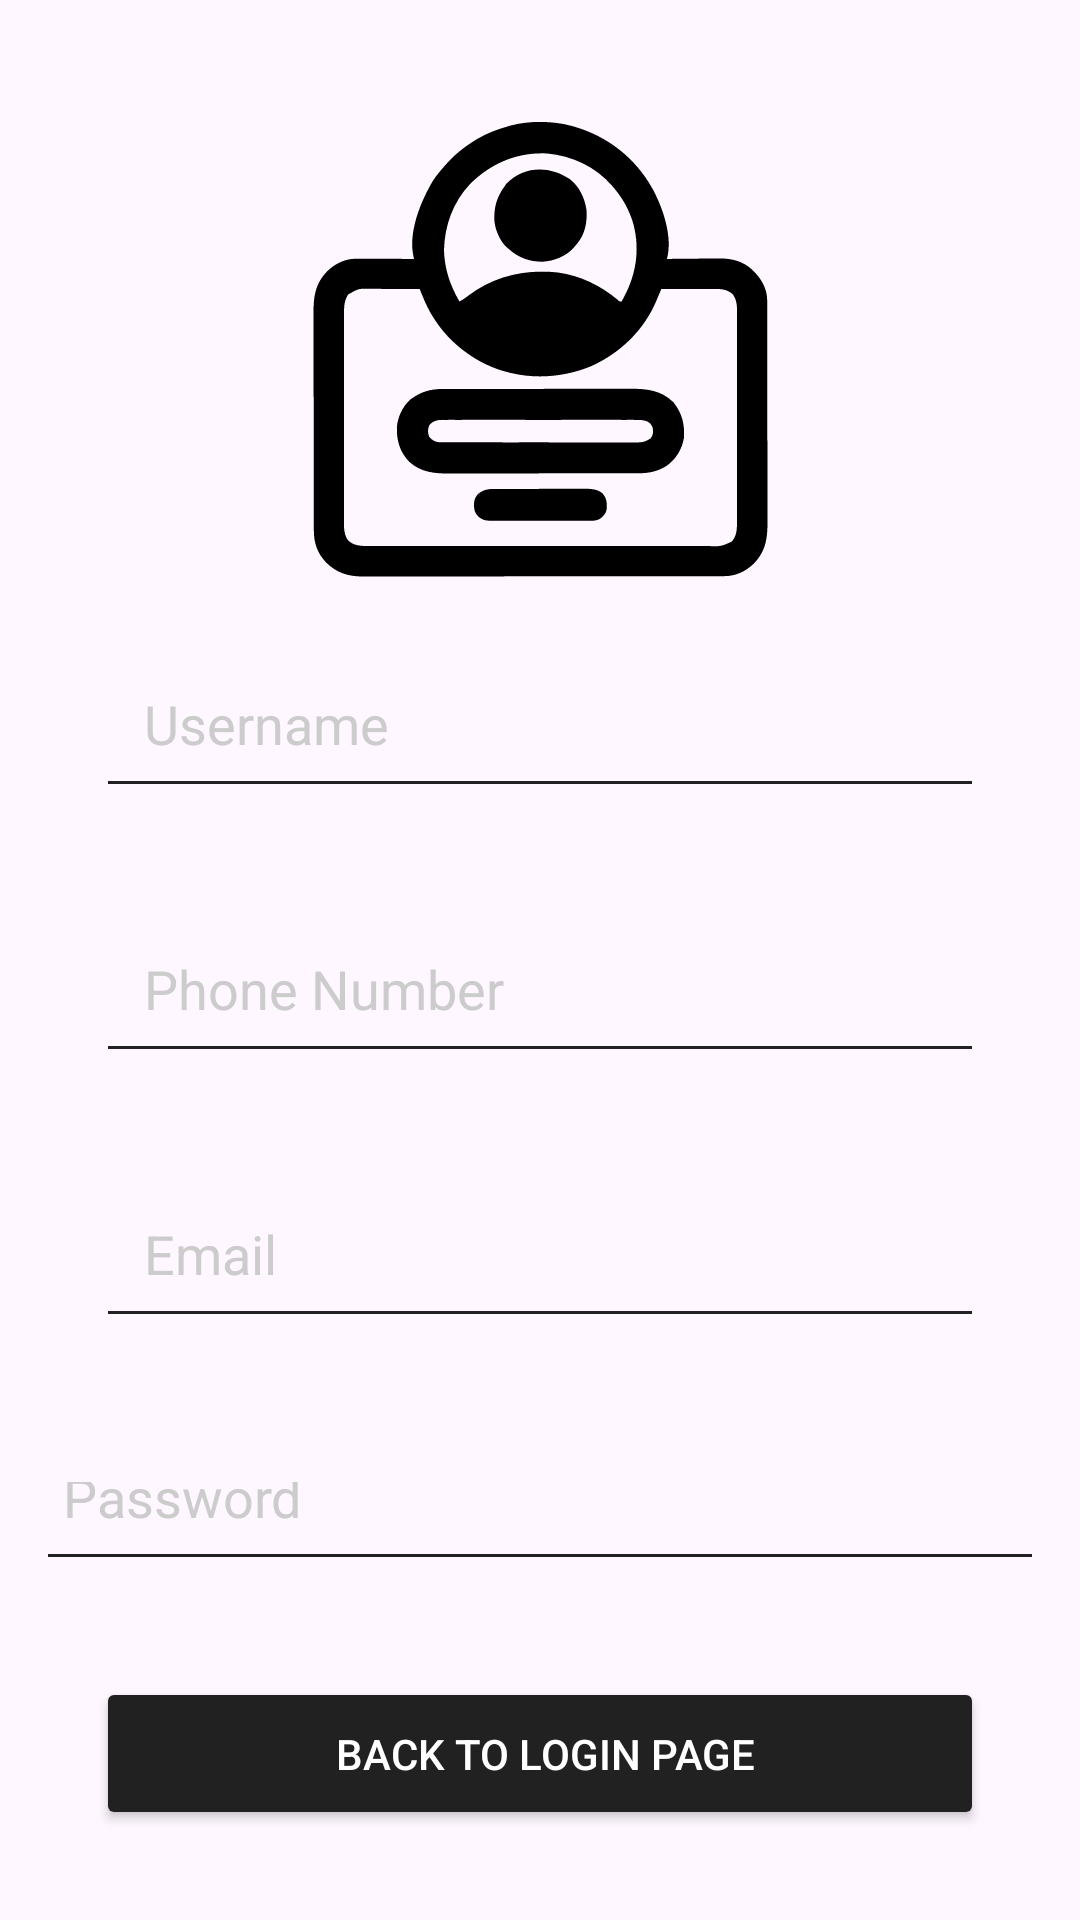

Produce the Android XML layout that renders to this screen, including the resource entries it uses.
<!-- AndroidManifest.xml: application theme Theme.Application28 -->
<!-- res/layout/user_register.xml -->
<?xml version="1.0" encoding="utf-8"?>
<androidx.constraintlayout.widget.ConstraintLayout xmlns:android="http://schemas.android.com/apk/res/android"
    xmlns:app="http://schemas.android.com/apk/res-auto"
    xmlns:tools="http://schemas.android.com/tools"
    android:layout_width="match_parent"
    android:layout_height="match_parent"
    android:padding="16dp">

    

    

    

    

    <EditText
        android:id="@+id/registerUsername"
        android:layout_width="0dp"
        android:layout_height="wrap_content"
        android:layout_marginStart="16dp"
        android:layout_marginTop="16dp"
        android:layout_marginEnd="16dp"
        android:backgroundTint="@color/black"
        android:hint="Username"
        android:padding="16dp"
        android:textColor="@color/black"
        android:textColorHint="@color/grey"
        app:layout_constraintEnd_toEndOf="parent"
        app:layout_constraintHorizontal_bias="1.0"
        app:layout_constraintStart_toStartOf="parent"
        app:layout_constraintTop_toBottomOf="@+id/imageView3" />

    <EditText
        android:id="@+id/registerPhone"
        android:layout_width="0dp"
        android:layout_height="wrap_content"
        android:layout_marginStart="16dp"
        android:layout_marginTop="32dp"
        android:layout_marginEnd="16dp"
        android:backgroundTint="@color/black"
        android:hint="Phone Number"
        android:inputType="phone"
        android:padding="16dp"
        android:textColor="@color/black"
        android:textColorHint="@color/grey"
        app:layout_constraintEnd_toEndOf="parent"
        app:layout_constraintHorizontal_bias="0.0"
        app:layout_constraintStart_toStartOf="parent"
        app:layout_constraintTop_toBottomOf="@id/registerUsername" />

    

    <EditText
        android:id="@+id/registerEmail"
        android:layout_width="0dp"
        android:layout_height="wrap_content"
        android:layout_marginStart="16dp"
        android:layout_marginTop="32dp"
        android:layout_marginEnd="16dp"
        android:backgroundTint="@color/black"
        android:hint="Email"
        android:inputType="textEmailAddress"
        android:padding="16dp"
        android:textColor="@color/black"
        android:textColorHint="@color/grey"
        app:layout_constraintEnd_toEndOf="parent"
        app:layout_constraintHorizontal_bias="1.0"
        app:layout_constraintStart_toStartOf="parent"
        app:layout_constraintTop_toBottomOf="@id/registerPhone" />

    <EditText
        android:id="@+id/editTextPassword"
        android:layout_width="348dp"
        android:layout_height="49dp"
        android:layout_marginStart="32dp"
        android:layout_marginTop="32dp"
        android:layout_marginEnd="32dp"
        android:backgroundTint="@color/black"
        android:hint="Password"
        android:inputType="textPassword"
        android:padding="16dp"
        android:textColor="@color/black"
        android:textColorHint="@color/grey"
        app:layout_constraintEnd_toEndOf="parent"
        app:layout_constraintHorizontal_bias="0.515"
        app:layout_constraintStart_toStartOf="parent"
        app:layout_constraintTop_toBottomOf="@+id/registerEmail" />

    <EditText
        android:id="@+id/registerpass"
        android:layout_width="0dp"
        android:layout_height="wrap_content"
        android:hint="Password"
        android:inputType="textPassword"
        android:padding="16dp"
        android:backgroundTint="@color/black"
        android:textColor="@color/black"
        android:textColorHint="@color/grey"
        app:layout_constraintTop_toBottomOf="@id/registerpass"
        app:layout_constraintStart_toStartOf="parent"
        app:layout_constraintEnd_toEndOf="parent"
        android:layout_marginTop="16dp"
        android:layout_marginStart="16dp"
        android:layout_marginEnd="16dp" />

    

    

    <Button
        android:id="@+id/buttonLogin"
        android:layout_width="0dp"
        android:layout_height="wrap_content"
        android:layout_marginStart="16dp"
        android:layout_marginTop="32dp"
        android:layout_marginEnd="16dp"
        android:backgroundTint="@color/black"
        android:padding="16dp"
        android:text=" Back to Login page"
        android:textColor="@color/white"
        app:layout_constraintEnd_toEndOf="parent"
        app:layout_constraintHorizontal_bias="0.0"
        app:layout_constraintStart_toStartOf="parent"
        app:layout_constraintTop_toBottomOf="@+id/editTextPassword" />

    <Button
        android:id="@+id/buttonRegister"
        android:layout_width="0dp"
        android:layout_height="wrap_content"
        android:layout_marginStart="16dp"
        android:layout_marginTop="24dp"
        android:layout_marginEnd="16dp"
        android:backgroundTint="@color/black"
        android:padding="16dp"
        android:text="Register"
        android:textColor="@color/white"
        app:layout_constraintBottom_toBottomOf="parent"
        app:layout_constraintEnd_toEndOf="parent"
        app:layout_constraintHorizontal_bias="0.0"
        app:layout_constraintStart_toStartOf="parent"
        app:layout_constraintTop_toBottomOf="@id/buttonLogin"
        app:layout_constraintVertical_bias="0.0" />

    <ImageView
        android:id="@+id/imageView3"
        android:layout_width="193dp"
        android:layout_height="161dp"
        android:layout_marginTop="20dp"
        app:layout_constraintEnd_toEndOf="parent"
        app:layout_constraintStart_toStartOf="parent"
        app:layout_constraintTop_toTopOf="parent"
        app:srcCompat="@drawable/log_in" />

</androidx.constraintlayout.widget.ConstraintLayout>
<!-- resources referenced by this layout -->
<resources>
  <color name="black">#212121</color>
  <color name="grey">#CCCCCC</color>
  <color name="white">#FFFFFF</color>
  <!-- drawable log_in: vector/xml drawable (drawable, 11528 chars, omitted) -->
  <style name="Theme.Application28" parent="Base.Theme.Application28" />
  <style name="Base.Theme.Application28" parent="Theme.Material3.DayNight.NoActionBar">
          
          
      </style>
</resources>
